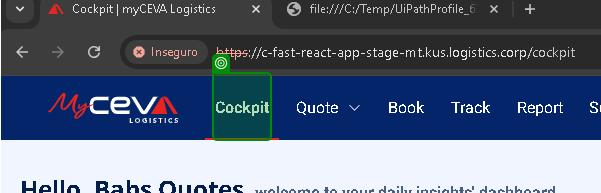
Task: Projeto de Automatização de Teste
Workflow: Quote - Create Ocean FCL Quote

Step 1: click on the link 'Cockpit' in window 'Cockpit | myCEVA Logistics' (chrome.exe)

Step 2: click on the element in window 'Cockpit | myCEVA Logistics' (chrome.exe) (no picture)

Step 3: click on the element in window 'Quote Criteria | myCEVA Logistics' (chrome.exe) (no picture)

Step 4: click on the button 'button-cockpit-quote-link' in window 'Cockpit | myCEVA Logistics' (chrome.exe) (no picture)

Step 5: click on the label in window 'Quote Criteria | myCEVA Logistics' (chrome.exe) (no picture)

Step 6: click on the label in window 'Ocean Request Form | myCEVA Logistics' (chrome.exe) (no picture) (repeated 2 times)

Step 8: type "CNSHG" into the text box 'Port of Loading*' in window 'Ocean Request Form | myCEVA Logistics' (chrome.exe) (no picture)

Step 9: click on the element in window 'Ocean Request Form | myCEVA Logistics' (chrome.exe) (no picture)

Step 10: type "FRLEH" into the text box 'Port of Discharge*' in window 'Ocean Request Form | myCEVA Logistics' (chrome.exe) (no picture)

Step 11: click on the element in window 'Ocean Request Form | myCEVA Logistics' (chrome.exe) (no picture) (repeated 2 times)

Step 13: type "23/03/2026" into the text box 'Expected departure date*' in window 'Ocean Request Form | myCEVA Logistics' (chrome.exe) (no picture)

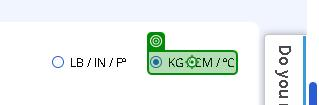
Step 14: click on the element in window 'Ocean Request Form | myCEVA Logistics' (chrome.exe)

Step 15: click on the text box '40' FT' in window 'Ocean Request Form | myCEVA Logistics' (chrome.exe) (no picture)

Step 16: type "1" into the text box 'Quantity*' in window 'Ocean Request Form | myCEVA Logistics' (chrome.exe) (no picture)

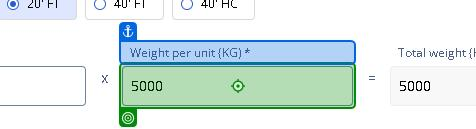
Step 17: type "1000" into the text box 'Weight per unit (KG)*' in window 'Ocean Request Form | myCEVA Logistics' (chrome.exe)

Step 18: type "100" into the text box 'Total cargo value*' in window 'Ocean Request Form | myCEVA Logistics' (chrome.exe) (no picture)

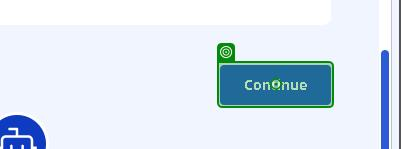
Step 19: click on the button 'ocean-continue-button' in window 'Ocean Request Form | myCEVA Logistics' (chrome.exe)

Step 20: click on the button 'select-route' in window 'Quote Result | myCEVA Logistics' (chrome.exe) (no picture)

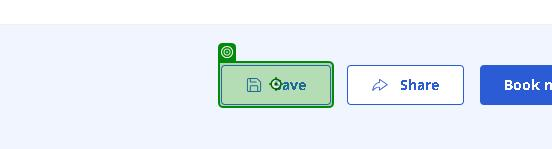
Step 21: click on the button 'save-quote-button' in window 'Additional Services | myCEVA Logistics' (chrome.exe)

Step 22: get-text from the element 'Your quotation no.' in window 'Quote Requested | myCEVA Logistics' (chrome.exe) (no picture)

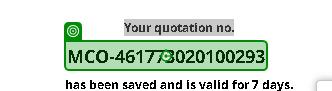
Step 23: get-text from the link in window 'Quote Requested | myCEVA Logistics' (chrome.exe)
